Dataset: dataset1 (GitHub, anilamurali/MCA_Main_-Project). Classes: AM General Hummer SUV 2000, Acura Integra Type R 2001, aston martin V8 vantage convertible 2012, Audi 100 Sedan 1994.

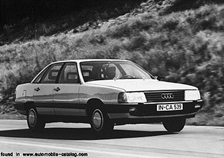
Label: Audi 100 Sedan 1994

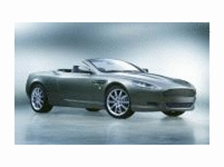
Label: aston martin V8 vantage convertible 2012

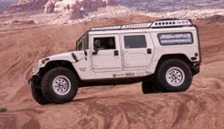
Label: AM General Hummer SUV 2000

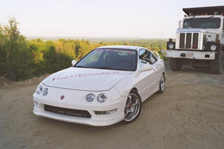
Label: Acura Integra Type R 2001

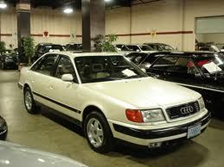
Label: Audi 100 Sedan 1994

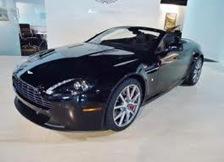
Label: aston martin V8 vantage convertible 2012
